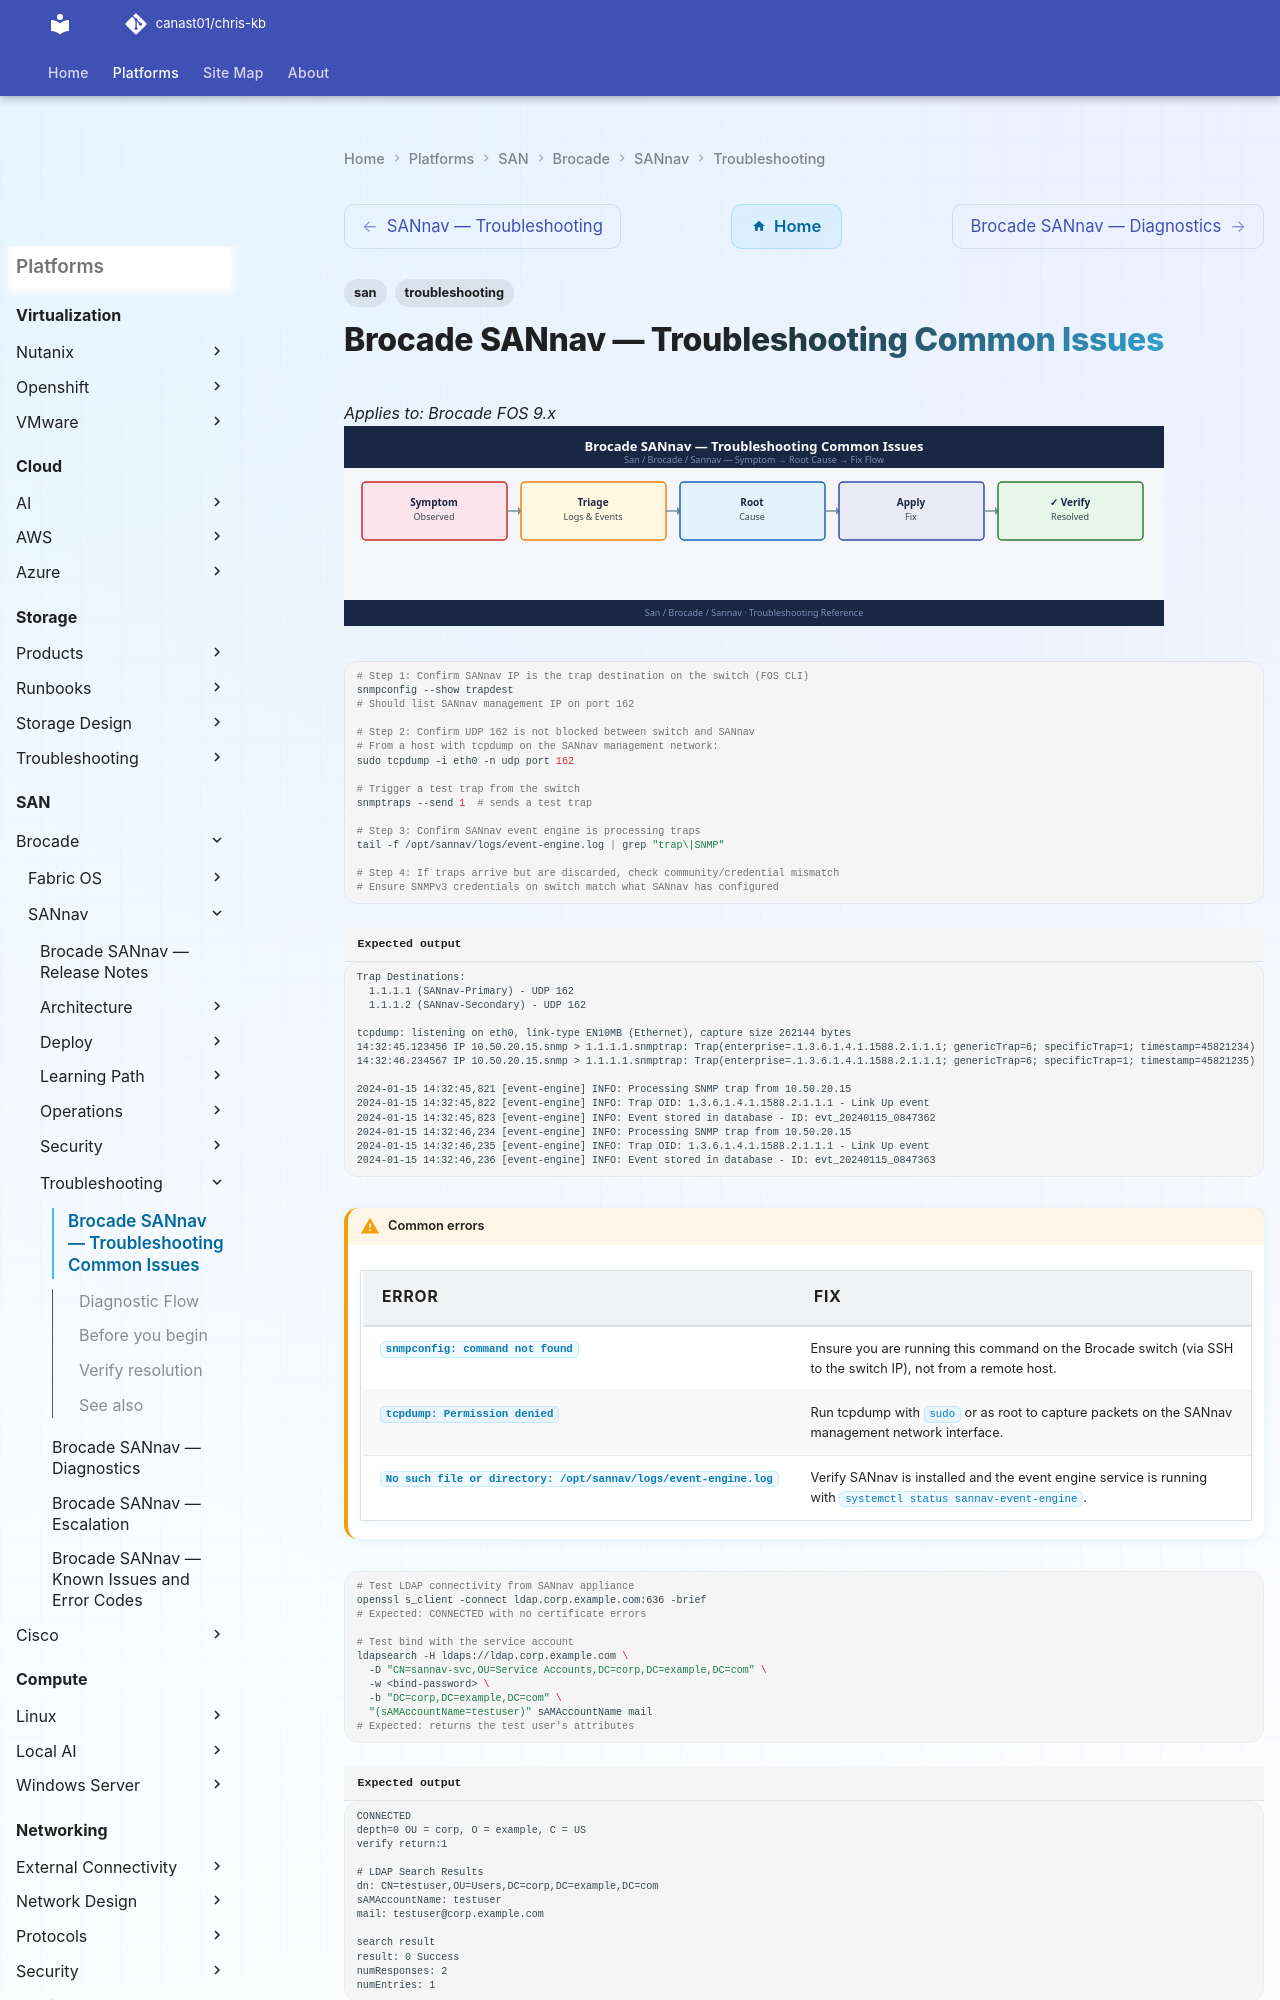

repository: canast01/chris-kb · page: san/brocade/sannav/troubleshooting/common-issues/index.html · generator: mkdocs

---
tags:
  - san
  - troubleshooting
search:
  boost: 1.5
---
# Brocade SANnav — Troubleshooting Common Issues

*Applies to: Brocade FOS 9.x*
![Brocade SANnav — Troubleshooting Common Issues](../../../../assets/san-brocade-sannav-troubleshooting-common-issues.svg)

```bash
# Step 1: Confirm SANnav IP is the trap destination on the switch (FOS CLI)
snmpconfig --show trapdest
# Should list SANnav management IP on port 162

# Step 2: Confirm UDP 162 is not blocked between switch and SANnav
# From a host with tcpdump on the SANnav management network:
sudo tcpdump -i eth0 -n udp port 162

# Trigger a test trap from the switch
snmptraps --send 1  # sends a test trap

# Step 3: Confirm SANnav event engine is processing traps
tail -f /opt/sannav/logs/event-engine.log | grep "trap\|SNMP"

# Step 4: If traps arrive but are discarded, check community/credential mismatch
# Ensure SNMPv3 credentials on switch match what SANnav has configured
```


```text title="Expected output"
Trap Destinations:
  1.1.1.1 (SANnav-Primary) - UDP 162
  1.1.1.2 (SANnav-Secondary) - UDP 162

tcpdump: listening on eth0, link-type EN10MB (Ethernet), capture size 262144 bytes
14:32:45.123456 IP 10.50.20.15.snmp > 1.1.1.1.snmptrap: Trap(enterprise=.1.3.6.1.4.1.1588.2.1.1.1; genericTrap=6; specificTrap=1; timestamp=45821234)
14:32:46.234567 IP 10.50.20.15.snmp > 1.1.1.1.snmptrap: Trap(enterprise=.1.3.6.1.4.1.1588.2.1.1.1; genericTrap=6; specificTrap=1; timestamp=45821235)

2024-01-15 14:32:45,821 [event-engine] INFO: Processing SNMP trap from 10.50.20.15
2024-01-15 14:32:45,822 [event-engine] INFO: Trap OID: 1.3.6.1.4.1.1588.2.1.1.1 - Link Up event
2024-01-15 14:32:45,823 [event-engine] INFO: Event stored in database - ID: evt_20240115_0847362
2024-01-15 14:32:46,234 [event-engine] INFO: Processing SNMP trap from 10.50.20.15
2024-01-15 14:32:46,235 [event-engine] INFO: Trap OID: 1.3.6.1.4.1.1588.2.1.1.1 - Link Up event
2024-01-15 14:32:46,236 [event-engine] INFO: Event stored in database - ID: evt_20240115_0847363
```

!!! warning "Common errors"
    | Error | Fix |
    |---|---|
    | `snmpconfig: command not found` | Ensure you are running this command on the Brocade switch (via SSH to the switch IP), not from a remote host. |
    | `tcpdump: Permission denied` | Run tcpdump with `sudo` or as root to capture packets on the SANnav management network interface. |
    | `No such file or directory: /opt/sannav/logs/event-engine.log` | Verify SANnav is installed and the event engine service is running with `systemctl status sannav-event-engine`. |
```bash
# Test LDAP connectivity from SANnav appliance
openssl s_client -connect ldap.corp.example.com:636 -brief
# Expected: CONNECTED with no certificate errors

# Test bind with the service account
ldapsearch -H ldaps://ldap.corp.example.com \
  -D "CN=sannav-svc,OU=Service Accounts,DC=corp,DC=example,DC=com" \
  -w <bind-password> \
  -b "DC=corp,DC=example,DC=com" \
  "(sAMAccountName=testuser)" sAMAccountName mail
# Expected: returns the test user's attributes
```
